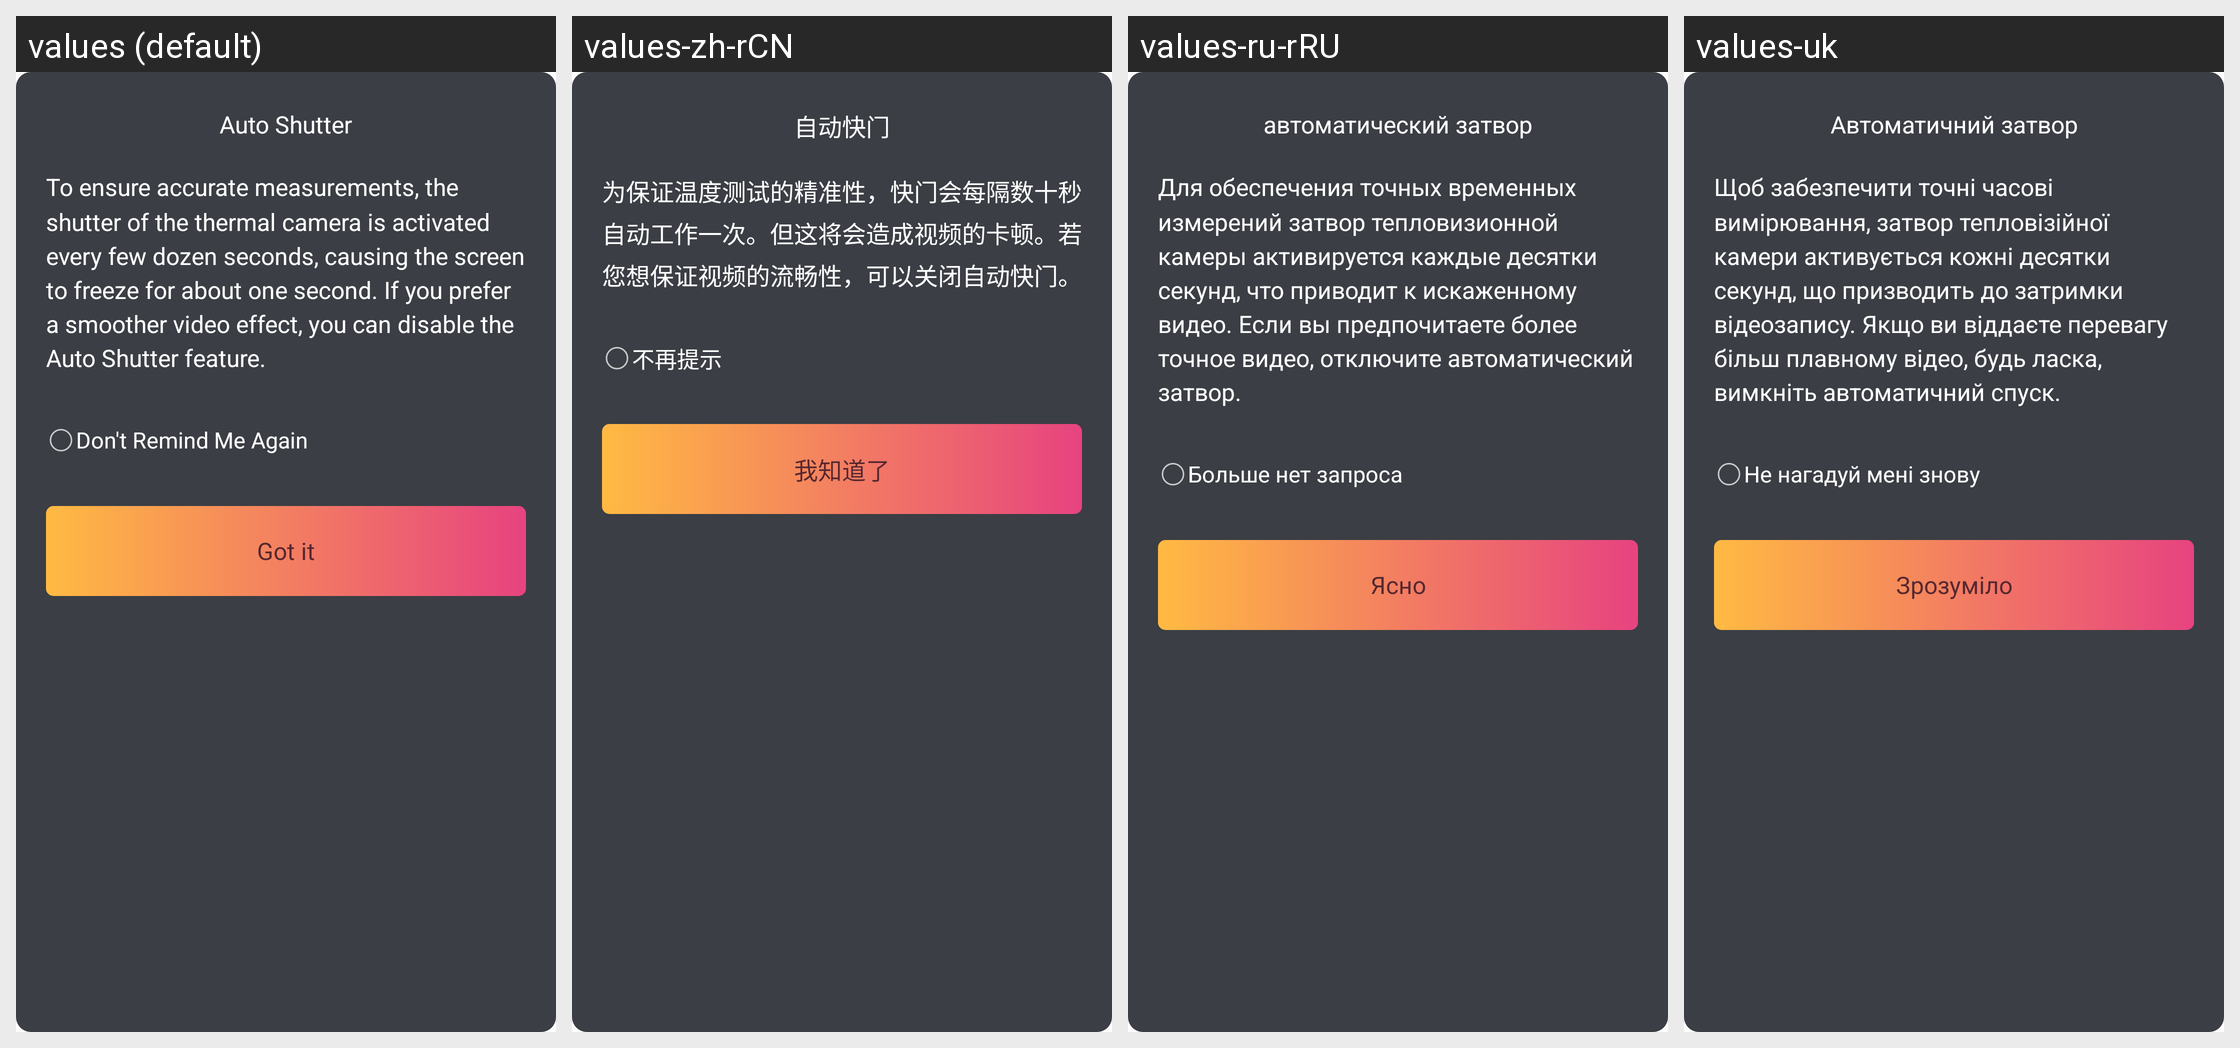

Translations of the strings shown on this Android screen, per locale in the grid:
Android screen res/layout/dialog_tip_shutter.xml rendered under 4 locales, left to right: values (default), values-zh-rCN, values-ru-rRU, values-uk. Device: Nexus 5 (rendered at 1080×1920; each locale shown at half size, 540×960, under a caption strip naming it); theme Theme.MaterialComponents.DayNight.NoActionBar.
Other locales in the repository, not shown: values-cs, values-de-rDE, values-es-rES, values-fr-rFR, values-it-rIT, values-ja-rJP, values-nl-rNL, values-pl, values-pt-rPT, values-zh-rHK.
Strings drawn on this screen, with the default value and each locale's value (text and hints the layout hard-codes, and strings that could not be matched under every locale, appear in the picture but are not listed):

auto_shutter
  values: Auto Shutter
  values-zh-rCN: 自动快门
  values-ru-rRU: автоматический затвор
  values-uk: Автоматичний затвор

shutter_tips
  values: To ensure accurate measurements, the shutter of the thermal camera is activated every few dozen seconds, causing the screen to freeze for about one second. If you prefer a smoother video effect, you can disable the Auto Shutter feature.
  values-zh-rCN: 为保证温度测试的精准性，快门会每隔数十秒自动工作一次。但这将会造成视频的卡顿。若您想保证视频的流畅性，可以关闭自动快门。
  values-ru-rRU: Для обеспечения точных временных измерений затвор тепловизионной камеры активируется каждые десятки секунд, что приводит к искаженному видео. Если вы предпочитаете более точное видео, отключите автоматический затвор.
  values-uk: Щоб забезпечити точні часові вимірювання, затвор тепловізійної камери активується кожні десятки секунд, що призводить до затримки відеозапису. Якщо ви віддаєте перевагу більш плавному відео, будь ласка, вимкніть автоматичний спуск.

tip_otg_no_show
  values: Don't Remind Me Again
  values-zh-rCN: 不再提示
  values-ru-rRU: Больше нет запроса
  values-uk: Не нагадуй мені знову

app_got_it
  values: Got it
  values-zh-rCN: 我知道了
  values-ru-rRU: Ясно
  values-uk: Зрозуміло
